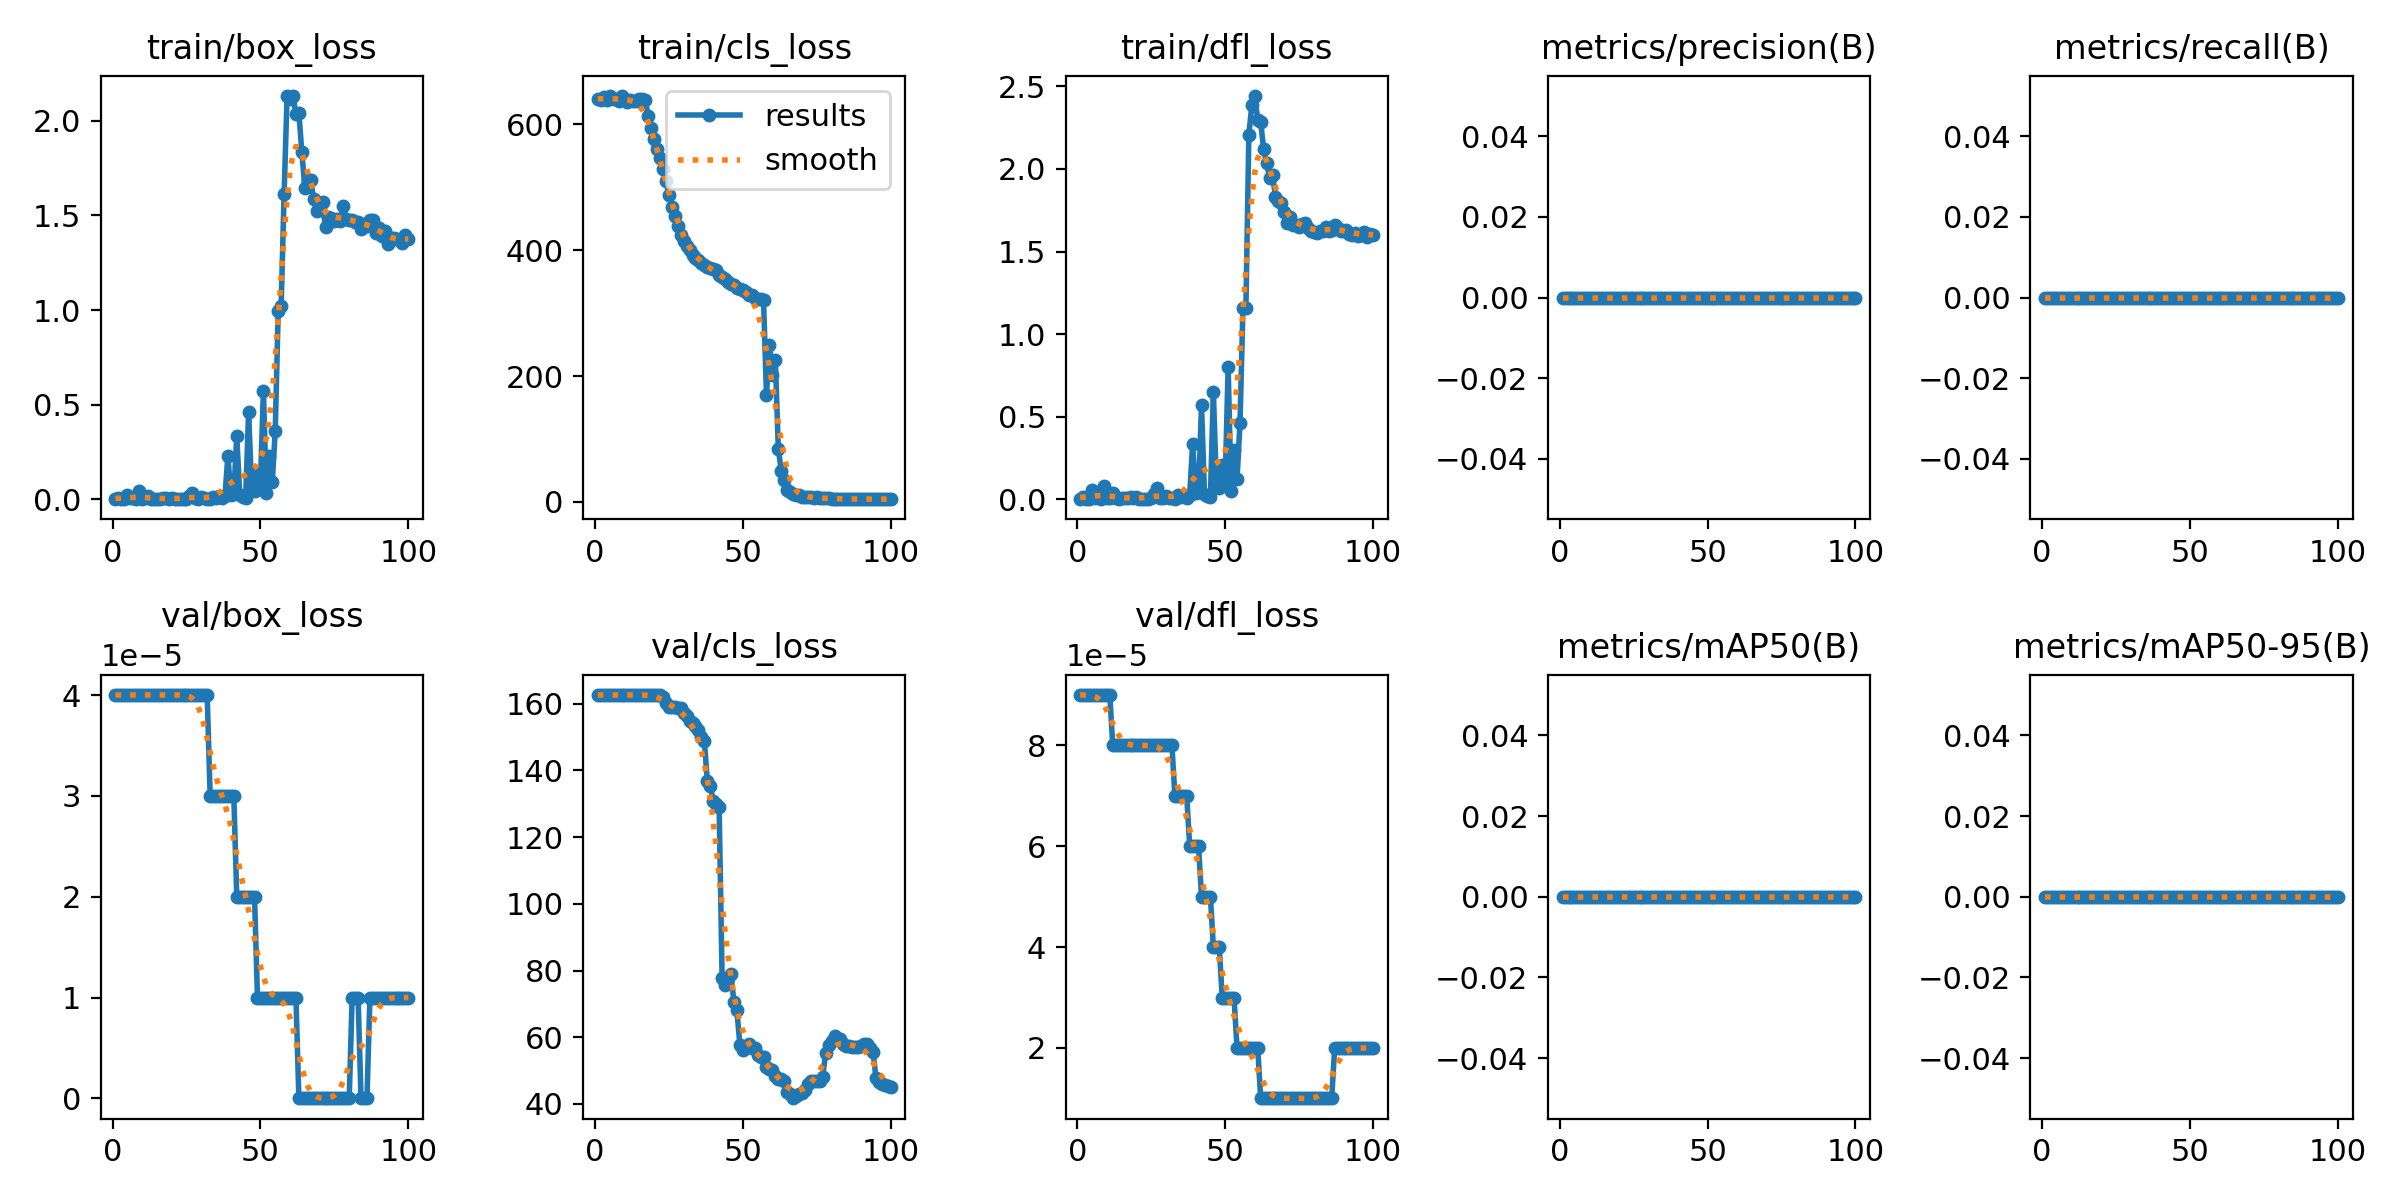

Source data for this figure (header and first rows):
epoch, train/box_loss, train/cls_loss, train/dfl_loss, metrics/precision(B), metrics/recall(B), metrics/mAP50(B), metrics/mAP50-95(B), val/box_loss, val/cls_loss, val/dfl_loss, lr/pg0, lr/pg1, lr/pg2
1, 0.00198, 640.2, 0.00432, 0, 0, 0, 0, 4e-05, 162.6, 9e-05, 0, 0, 0
2, 0.00687, 638.3, 0.01489, 0, 0, 0, 0, 4e-05, 162.6, 9e-05, 1.9802e-05, 1.9802e-05, 1.9802e-05
3, 0.00212, 643.1, 0.00462, 0, 0, 0, 0, 4e-05, 162.6, 9e-05, 3.9208e-05, 3.9208e-05, 3.9208e-05
4, 0.00234, 637.6, 0.0054, 0, 0, 0, 0, 4e-05, 162.6, 9e-05, 5.8218e-05, 5.8218e-05, 5.8218e-05
5, 0.02052, 644.3, 0.05721, 0, 0, 0, 0, 4e-05, 162.6, 9e-05, 7.6832e-05, 7.6832e-05, 7.6832e-05
6, 0.0049, 639.6, 0.01099, 0, 0, 0, 0, 4e-05, 162.6, 9e-05, 9.5049e-05, 9.5049e-05, 9.5049e-05
7, 0.00599, 639.1, 0.01303, 0, 0, 0, 0, 4e-05, 162.6, 9e-05, 0.0001129, 0.0001129, 0.0001129
8, 0.00224, 636.5, 0.00491, 0, 0, 0, 0, 4e-05, 162.6, 9e-05, 0.0001303, 0.0001303, 0.0001303
9, 0.04165, 644.9, 0.08241, 0, 0, 0, 0, 4e-05, 162.6, 9e-05, 0.0001473, 0.0001473, 0.0001473
10, 0.00429, 640.1, 0.00933, 0, 0, 0, 0, 4e-05, 162.6, 9e-05, 0.000164, 0.000164, 0.000164
11, 0.00444, 635.8, 0.00962, 0, 0, 0, 0, 4e-05, 162.6, 9e-05, 0.0001802, 0.0001802, 0.0001802
12, 0.01786, 638.9, 0.03884, 0, 0, 0, 0, 4e-05, 162.6, 8e-05, 0.000196, 0.000196, 0.000196
13, 0.00327, 637.3, 0.00709, 0, 0, 0, 0, 4e-05, 162.6, 8e-05, 0.0002115, 0.0002115, 0.0002115
14, 0.00061, 636.6, 0.00134, 0, 0, 0, 0, 4e-05, 162.6, 8e-05, 0.0002265, 0.0002265, 0.0002265
15, 0.00296, 639.4, 0.00643, 0, 0, 0, 0, 4e-05, 162.6, 8e-05, 0.0002412, 0.0002412, 0.0002412
16, 0.0026, 639.3, 0.00574, 0, 0, 0, 0, 4e-05, 162.6, 8e-05, 0.0002555, 0.0002555, 0.0002555
17, 0.00504, 638.7, 0.01118, 0, 0, 0, 0, 4e-05, 162.6, 8e-05, 0.0002693, 0.0002693, 0.0002693
18, 0.0059, 613.5, 0.01585, 0, 0, 0, 0, 4e-05, 162.6, 8e-05, 0.0002828, 0.0002828, 0.0002828
19, 0.00353, 593.1, 0.00772, 0, 0, 0, 0, 4e-05, 162.6, 8e-05, 0.0002958, 0.0002958, 0.0002958
20, 0.00555, 575.6, 0.01209, 0, 0, 0, 0, 4e-05, 162.6, 8e-05, 0.0003085, 0.0003085, 0.0003085
21, 0.00235, 560.2, 0.00506, 0, 0, 0, 0, 4e-05, 162.6, 8e-05, 0.0003208, 0.0003208, 0.0003208
22, 0.00176, 546.4, 0.00379, 0, 0, 0, 0, 4e-05, 162.6, 8e-05, 0.0003327, 0.0003327, 0.0003327
23, 0.00129, 528, 0.0027, 0, 0, 0, 0, 4e-05, 162.2, 8e-05, 0.0003442, 0.0003442, 0.0003442
24, 0.00141, 509.8, 0.00293, 0, 0, 0, 0, 4e-05, 160.1, 8e-05, 0.0003552, 0.0003552, 0.0003552
25, 0.0031, 488.2, 0.00665, 0, 0, 0, 0, 4e-05, 159, 8e-05, 0.0003659, 0.0003659, 0.0003659
26, 0.01681, 469.1, 0.03514, 0, 0, 0, 0, 4e-05, 159, 8e-05, 0.0003762, 0.0003762, 0.0003762
27, 0.03269, 454.4, 0.06723, 0, 0, 0, 0, 4e-05, 158.9, 8e-05, 0.0003861, 0.0003861, 0.0003861
28, 0.00534, 437.4, 0.01059, 0, 0, 0, 0, 4e-05, 158.7, 8e-05, 0.0003956, 0.0003956, 0.0003956
29, 0.00298, 424.4, 0.00614, 0, 0, 0, 0, 4e-05, 158.6, 8e-05, 0.0004047, 0.0004047, 0.0004047
30, 0.01118, 413.8, 0.02179, 0, 0, 0, 0, 4e-05, 157.2, 8e-05, 0.0004135, 0.0004135, 0.0004135
31, 0.00567, 406.2, 0.01132, 0, 0, 0, 0, 4e-05, 156.3, 8e-05, 0.0004218, 0.0004218, 0.0004218
32, 0.00379, 400, 0.00794, 0, 0, 0, 0, 4e-05, 155, 8e-05, 0.0004297, 0.0004297, 0.0004297
33, 0.00263, 391.4, 0.00526, 0, 0, 0, 0, 3e-05, 154.2, 7e-05, 0.0004372, 0.0004372, 0.0004372
34, 0.01341, 387.5, 0.02413, 0, 0, 0, 0, 3e-05, 153.3, 7e-05, 0.0004444, 0.0004444, 0.0004444
35, 0.00722, 384.7, 0.0143, 0, 0, 0, 0, 3e-05, 152.2, 7e-05, 0.0004511, 0.0004511, 0.0004511
36, 0.0153, 379.1, 0.02714, 0, 0, 0, 0, 3e-05, 150.1, 7e-05, 0.0004574, 0.0004574, 0.0004574
37, 0.0052, 376.1, 0.00978, 0, 0, 0, 0, 3e-05, 148.8, 7e-05, 0.0004634, 0.0004634, 0.0004634
38, 0.01577, 372.5, 0.02735, 0, 0, 0, 0, 3e-05, 136.9, 6e-05, 0.0004689, 0.0004689, 0.0004689
39, 0.2293, 371.1, 0.3381, 0, 0, 0, 0, 3e-05, 135.3, 6e-05, 0.0004741, 0.0004741, 0.0004741
40, 0.02095, 369.9, 0.03789, 0, 0, 0, 0, 3e-05, 130.8, 6e-05, 0.0004788, 0.0004788, 0.0004788
41, 0.02873, 368.1, 0.04725, 0, 0, 0, 0, 3e-05, 130.1, 6e-05, 0.0004832, 0.0004832, 0.0004832
42, 0.3361, 360.6, 0.5708, 0, 0, 0, 0, 2e-05, 128.9, 5e-05, 0.0004871, 0.0004871, 0.0004871
43, 0.02234, 357.7, 0.03299, 0, 0, 0, 0, 2e-05, 77.7, 5e-05, 0.0004907, 0.0004907, 0.0004907
44, 0.01255, 354.7, 0.02167, 0, 0, 0, 0, 2e-05, 75.52, 5e-05, 0.0004939, 0.0004939, 0.0004939
45, 0.00804, 349.3, 0.01242, 0, 0, 0, 0, 2e-05, 77.79, 5e-05, 0.0004966, 0.0004966, 0.0004966
46, 0.4603, 346.9, 0.6504, 0, 0, 0, 0, 2e-05, 78.86, 4e-05, 0.000499, 0.000499, 0.000499
47, 0.06684, 344.6, 0.1083, 0, 0, 0, 0, 2e-05, 70.5, 4e-05, 0.000501, 0.000501, 0.000501
48, 0.04446, 340.5, 0.0685, 0, 0, 0, 0, 2e-05, 68.05, 4e-05, 0.0005026, 0.0005026, 0.0005026
49, 0.1411, 338.7, 0.2089, 0, 0, 0, 0, 1e-05, 57.77, 3e-05, 0.0005038, 0.0005038, 0.0005038
50, 0.08334, 336.5, 0.1108, 0, 0, 0, 0, 1e-05, 56.09, 3e-05, 0.0005045, 0.0005045, 0.0005045
51, 0.575, 334.1, 0.8016, 0, 0, 0, 0, 1e-05, 56.98, 3e-05, 0.0005049, 0.0005049, 0.0005049
52, 0.03404, 329.2, 0.04936, 0, 0, 0, 0, 1e-05, 57.91, 3e-05, 0.0005049, 0.0005049, 0.0005049
53, 0.2307, 328.7, 0.3013, 0, 0, 0, 0, 1e-05, 56.84, 3e-05, 0.0005045, 0.0005045, 0.0005045
54, 0.09139, 323.7, 0.1242, 0, 0, 0, 0, 1e-05, 56.62, 2e-05, 0.0005038, 0.0005038, 0.0005038
55, 0.3598, 322.2, 0.4605, 0, 0, 0, 0, 1e-05, 54.66, 2e-05, 0.0005026, 0.0005026, 0.0005026
56, 0.9926, 322.3, 1.156, 0, 0, 0, 0, 1e-05, 54.08, 2e-05, 0.000501, 0.000501, 0.000501
57, 1.022, 320.4, 1.155, 0, 0, 0, 0, 1e-05, 54.08, 2e-05, 0.000499, 0.000499, 0.000499
58, 1.612, 169.1, 2.207, 0, 0, 0, 0, 1e-05, 50.93, 2e-05, 0.0004966, 0.0004966, 0.0004966
59, 2.131, 249.2, 2.384, 0, 0, 0, 0, 1e-05, 50.39, 2e-05, 0.0004939, 0.0004939, 0.0004939
60, 2.118, 201.2, 2.442, 0, 0, 0, 0, 1e-05, 50.12, 2e-05, 0.0004907, 0.0004907, 0.0004907
... 40 more rows
